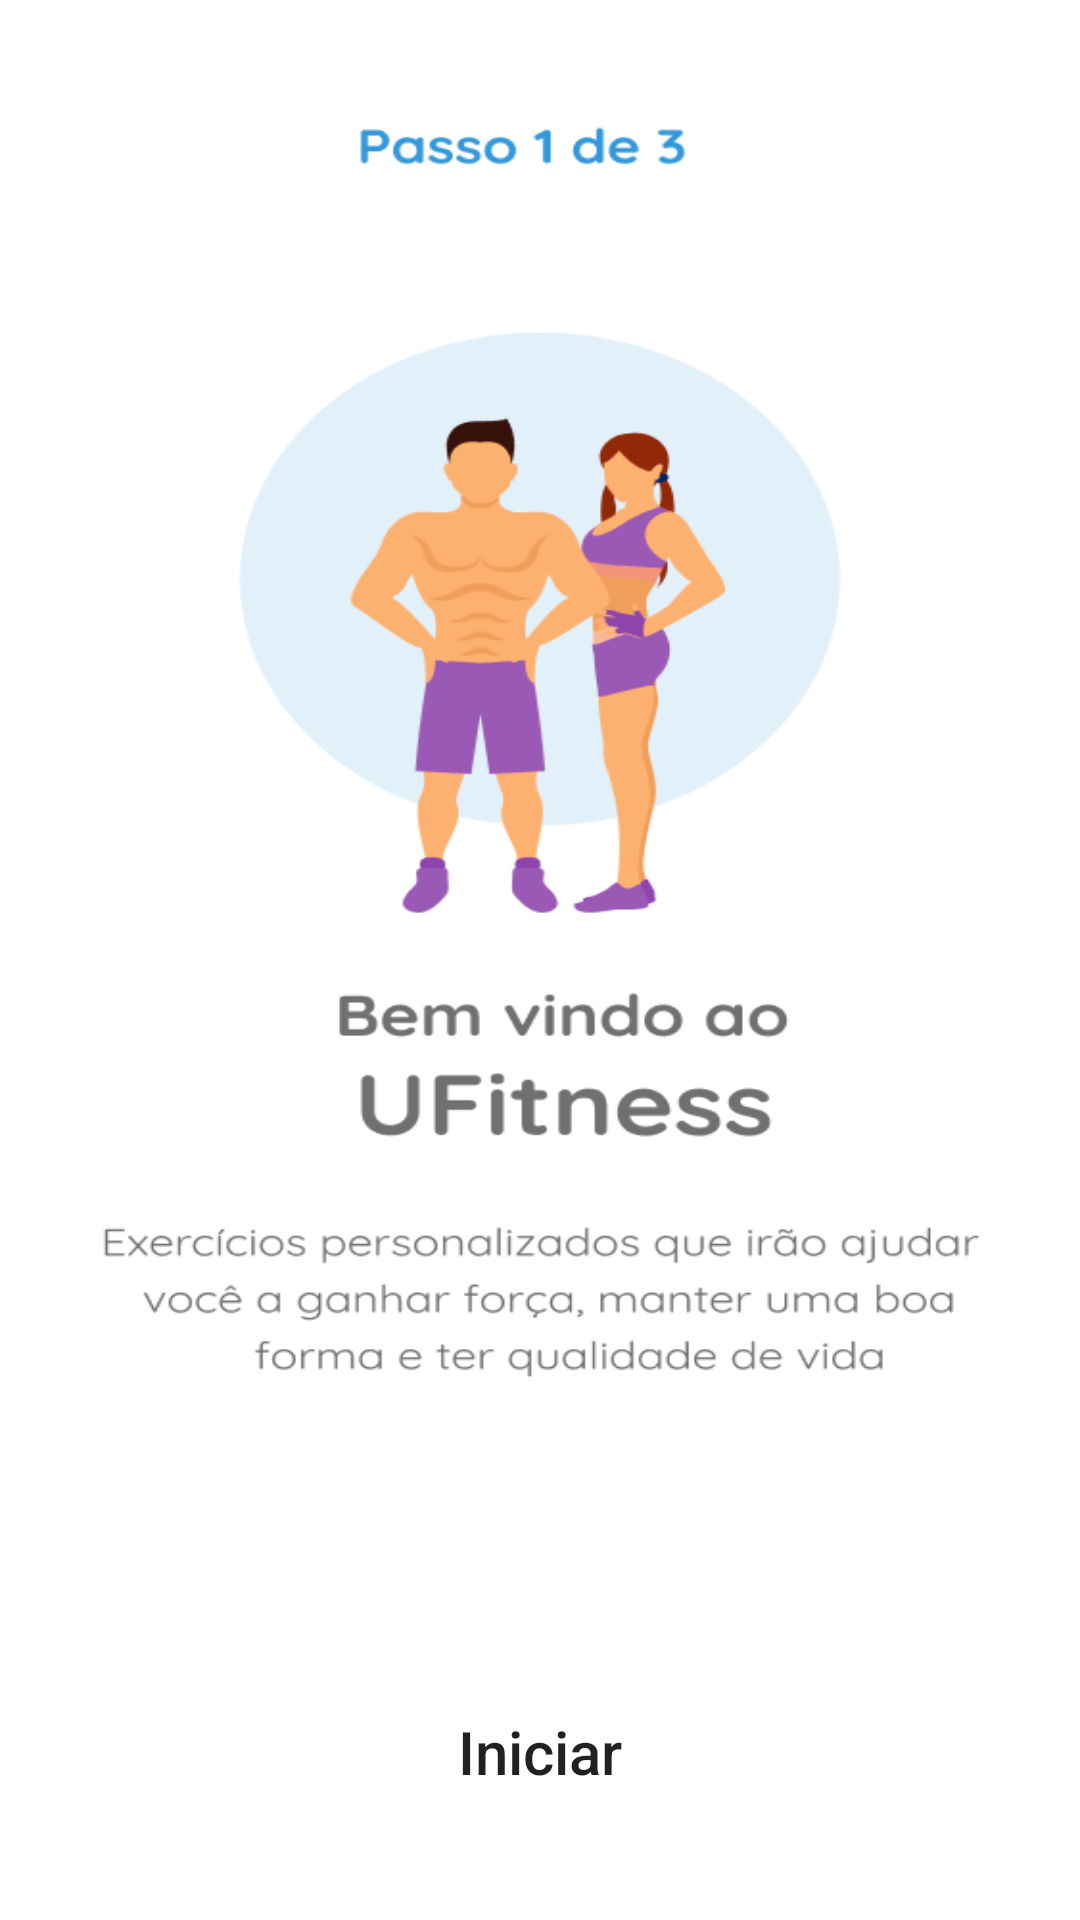

This screen was rendered from an Android layout file. Write that file and the resources it references.
<!-- AndroidManifest.xml: application theme Theme.UfitnessApp -->
<!-- res/layout/activity_ongoing.xml -->
<?xml version="1.0" encoding="utf-8"?>
<androidx.constraintlayout.widget.ConstraintLayout xmlns:android="http://schemas.android.com/apk/res/android"
    xmlns:app="http://schemas.android.com/apk/res-auto"
    xmlns:tools="http://schemas.android.com/tools"
    android:id="@+id/container_root"
    android:layout_width="match_parent"
    android:layout_height="match_parent"
    android:background="@drawable/cfa_wellcome"
    tools:context=".activity.OngoingActivity">

    <Button
        android:id="@+id/fragment_button"
        android:layout_width="match_parent"
        android:layout_height="wrap_content"
        android:layout_alignParentBottom="true"
        android:layout_marginStart="32dp"
        android:layout_marginEnd="32dp"
        android:layout_marginBottom="32dp"
        android:background="@drawable/rounded_button"
        android:backgroundTint="@color/blue_uf"
        android:text="Iniciar"
        android:textAllCaps="false"
        android:textSize="20sp"
        app:layout_constraintBottom_toBottomOf="@+id/frame_layout"
        app:layout_constraintEnd_toEndOf="parent"
        app:layout_constraintStart_toStartOf="parent" />

    <FrameLayout
        android:id="@+id/frame_layout"
        android:layout_width="0dp"
        android:layout_height="0dp"

        app:layout_constraintBottom_toBottomOf="parent"
        app:layout_constraintEnd_toEndOf="parent"
        app:layout_constraintHorizontal_bias="0.0"
        app:layout_constraintStart_toStartOf="parent"
        app:layout_constraintTop_toTopOf="parent"
        app:layout_constraintVertical_bias="0.0">

    </FrameLayout>

</androidx.constraintlayout.widget.ConstraintLayout>
<!-- resources referenced by this layout -->
<resources>
  <color name="blue_uf">#3498DB</color>
  <!-- drawable cfa_wellcome: png bitmap (drawable, 43902 bytes) -->
  <style name="Theme.UfitnessApp" parent="Theme.MaterialComponents.DayNight.DarkActionBar">
          
          <item name="colorPrimary">@color/purple_500</item>
          <item name="colorPrimaryVariant">@color/purple_700</item>
          <item name="colorOnPrimary">@color/white</item>
          
          <item name="colorSecondary">@color/teal_200</item>
          <item name="colorSecondaryVariant">@color/teal_700</item>
          <item name="colorOnSecondary">@color/black</item>
          
          <item name="android:statusBarColor" tools:targetApi="l">?attr/colorPrimaryVariant</item>
          
      </style>
  <color name="purple_500">#3498DB</color>
  <color name="purple_700">#FF3700B3</color>
  <color name="white">#FFFFFFFF</color>
  <color name="teal_200">#FF03DAC5</color>
  <color name="teal_700">#FF018786</color>
  <color name="black">#FF000000</color>
</resources>
